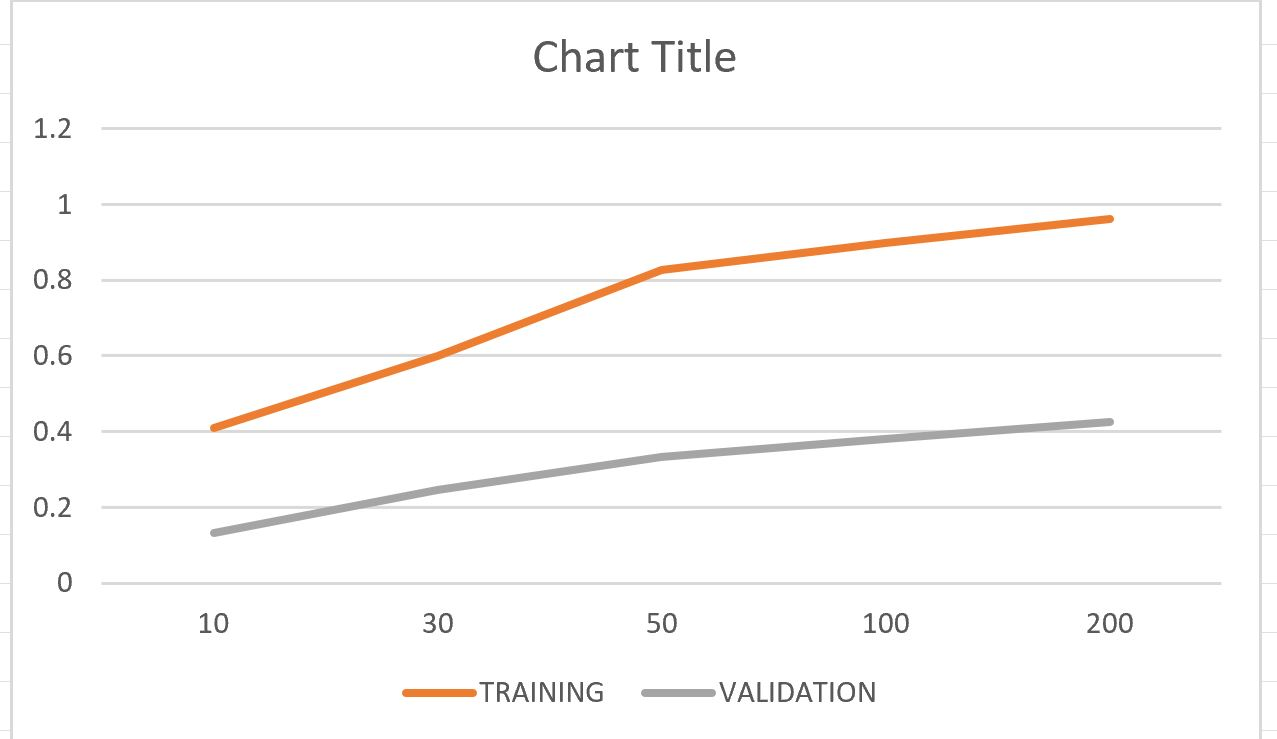

Values plotted in this chart, from the file beside it:
NB EPOCHS, TRAINING, VALIDATION
10, 0.4096, 0.1312
30, 0.5985, 0.2469
50, 0.8256, 0.3318
100, 0.8969, 0.3812
200, 0.9618, 0.4244
